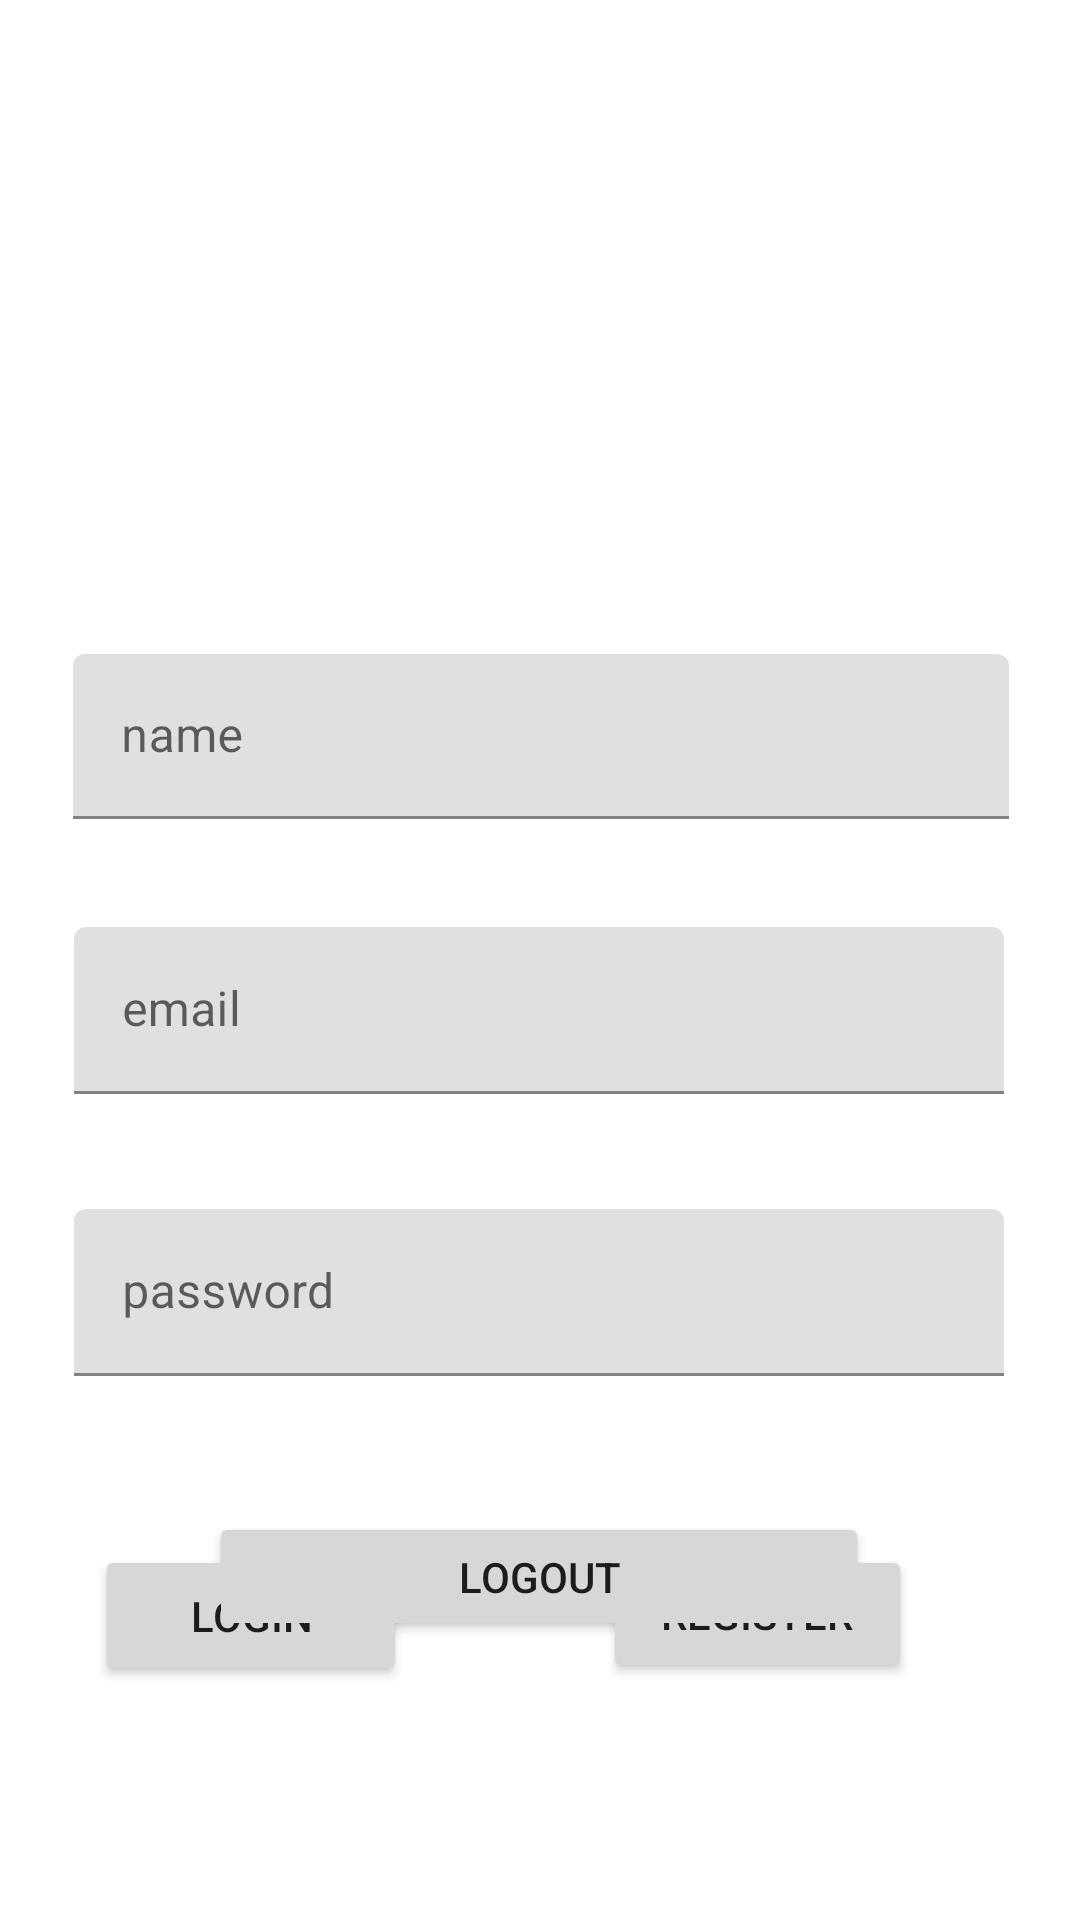

Produce the Android XML layout that renders to this screen, including the resource entries it uses.
<!-- AndroidManifest.xml: application theme Theme.Atkex -->
<!-- res/layout/activity_login.xml -->
<?xml version="1.0" encoding="utf-8"?>
<androidx.constraintlayout.widget.ConstraintLayout xmlns:android="http://schemas.android.com/apk/res/android"
    xmlns:app="http://schemas.android.com/apk/res-auto"
    xmlns:tools="http://schemas.android.com/tools"
    android:layout_width="match_parent"
    android:layout_height="match_parent"
    tools:context=".LoginActivity">

    <Button
        android:id="@+id/btn_register"
        android:layout_width="103dp"
        android:layout_height="46dp"
        android:layout_marginTop="52dp"
        android:layout_marginEnd="56dp"
        android:onClick="registerClick"
        android:text="Register"
        app:layout_constraintEnd_toEndOf="parent"
        app:layout_constraintTop_toBottomOf="@+id/textInputLayout2" />

    <com.google.android.material.textfield.TextInputLayout
        android:id="@+id/textInputLayout"
        android:layout_width="310dp"
        android:layout_height="58dp"
        android:layout_marginTop="36dp"
        app:layout_constraintEnd_toEndOf="parent"
        app:layout_constraintHorizontal_bias="0.495"
        app:layout_constraintStart_toStartOf="parent"
        app:layout_constraintTop_toBottomOf="@+id/textInputLayout6">

        <com.google.android.material.textfield.TextInputEditText
            android:id="@+id/emailInput"
            android:layout_width="match_parent"
            android:layout_height="wrap_content"
            android:hint="email" />
    </com.google.android.material.textfield.TextInputLayout>

    <com.google.android.material.textfield.TextInputLayout
        android:id="@+id/textInputLayout2"
        android:layout_width="310dp"
        android:layout_height="60dp"
        android:layout_marginTop="36dp"
        app:layout_constraintEnd_toEndOf="parent"
        app:layout_constraintHorizontal_bias="0.495"
        app:layout_constraintStart_toStartOf="parent"
        app:layout_constraintTop_toBottomOf="@+id/textInputLayout">

        <com.google.android.material.textfield.TextInputEditText
            android:id="@+id/passwordInput"
            android:layout_width="match_parent"
            android:layout_height="wrap_content"
            android:hint="password" />
    </com.google.android.material.textfield.TextInputLayout>

    <Button
        android:id="@+id/btn_login"
        android:layout_width="104dp"
        android:layout_height="47dp"
        android:layout_marginTop="52dp"
        android:onClick="loginClick"
        android:text="Login"
        app:layout_constraintEnd_toStartOf="@+id/btn_register"
        app:layout_constraintHorizontal_bias="0.326"
        app:layout_constraintStart_toStartOf="parent"
        app:layout_constraintTop_toBottomOf="@+id/textInputLayout2" />

    <Button
        android:id="@+id/btn_logout"
        android:layout_width="220dp"
        android:layout_height="43dp"
        android:layout_marginBottom="92dp"
        android:onClick="logoutClick"
        android:text="Logout"
        app:layout_constraintBottom_toBottomOf="parent"
        app:layout_constraintEnd_toEndOf="parent"
        app:layout_constraintHorizontal_bias="0.497"
        app:layout_constraintStart_toStartOf="parent"
        app:layout_constraintTop_toBottomOf="@+id/textInputLayout2"
        app:layout_constraintVertical_bias="0.98" />

    <TextView
        android:id="@+id/txtView"
        android:layout_width="260dp"
        android:layout_height="35dp"
        android:layout_marginTop="32dp"
        android:textSize="16sp"
        app:layout_constraintEnd_toEndOf="parent"
        app:layout_constraintStart_toStartOf="parent"
        app:layout_constraintTop_toBottomOf="@+id/imageView2" />

    <com.google.android.material.textfield.TextInputLayout
        android:id="@+id/textInputLayout6"
        android:layout_width="312dp"
        android:layout_height="55dp"
        android:layout_marginTop="36dp"
        app:layout_constraintEnd_toEndOf="parent"
        app:layout_constraintHorizontal_bias="0.505"
        app:layout_constraintStart_toStartOf="parent"
        app:layout_constraintTop_toBottomOf="@+id/txtView">

        <com.google.android.material.textfield.TextInputEditText
            android:id="@+id/nameInput"
            android:layout_width="match_parent"
            android:layout_height="wrap_content"
            android:hint="name" />
    </com.google.android.material.textfield.TextInputLayout>

    <ImageView
        android:id="@+id/imageView2"
        android:layout_width="302dp"
        android:layout_height="79dp"
        android:layout_marginTop="36dp"
        app:layout_constraintEnd_toEndOf="parent"
        app:layout_constraintHorizontal_bias="0.495"
        app:layout_constraintStart_toStartOf="parent"
        app:layout_constraintTop_toTopOf="parent"
        app:srcCompat="@drawable/atkex_logo_dark" />

</androidx.constraintlayout.widget.ConstraintLayout>
<!-- resources referenced by this layout -->
<resources>
  <style name="Theme.Atkex" parent="Theme.MaterialComponents.DayNight.DarkActionBar">
  
          
          <item name="colorPrimary">@color/grey_100</item>
          <item name="colorPrimaryVariant">@color/grey_200</item>
          <item name="colorOnPrimary">@color/white</item>
          
          <item name="colorSecondary">@color/teal_200</item>
          <item name="colorSecondaryVariant">@color/teal_700</item>
          <item name="colorOnSecondary">@color/black</item>
          
          <item name="android:statusBarColor" tools:targetApi="l">@color/black</item>
          
      </style>
  <color name="grey_100">#767676</color>
  <color name="grey_200">#B2B2B2</color>
  <color name="white">#FFFFFFFF</color>
  <color name="teal_200">#FF03DAC5</color>
  <color name="teal_700">#FF018786</color>
  <color name="black">#FF000000</color>
</resources>
